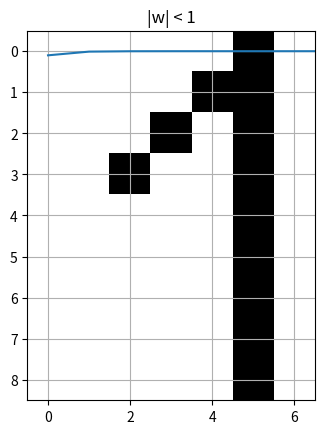

Reproduce this figure in Python.
import numpy as np
import matplotlib.pyplot as plt

zero = [-1, +1, +1, +1, +1, +1, -1,
        -1, +1, -1, -1, -1, +1, -1,
        -1, +1, -1, -1, -1, +1, -1,
        -1, +1, -1, -1, -1, +1, -1,
        -1, +1, -1, -1, -1, +1, -1,
        -1, +1, -1, -1, -1, +1, -1,
        -1, +1, -1, -1, -1, +1, -1,
        -1, +1, -1, -1, -1, +1, -1,
        -1, +1, +1, +1, +1, +1, -1]
zero = np.asarray(zero).T
one = [-1, -1, -1, -1, -1, +1, -1,
       -1, -1, -1, -1, +1, +1, -1,
       -1, -1, -1, +1, -1, +1, -1,
       -1, -1, +1, -1, -1, +1, -1,
       -1, -1, -1, -1, -1, +1, -1,
       -1, -1, -1, -1, -1, +1, -1,
       -1, -1, -1, -1, -1, +1, -1,
       -1, -1, -1, -1, -1, +1, -1,
       -1, -1, -1, -1, -1, +1, -1]
one = np.asarray(one).T
two = [-1, +1, +1, +1, +1, +1, -1,
       -1, -1, -1, -1, -1, +1, -1,
       -1, -1, -1, -1, -1, +1, -1,
       -1, -1, -1, -1, -1, +1, -1,
       -1, -1, -1, -1, -1, +1, -1,
       -1, -1, -1, -1, +1, -1, -1,
       -1, -1, -1, +1, -1, -1, -1,
       -1, -1, +1, -1, -1, -1, -1,
       -1, +1, +1, +1, +1, +1, -1]
two = np.asarray(two).T
three = [-1, +1, +1, +1, +1, +1, -1,
         -1, -1, -1, -1, +1, -1, -1,
         -1, -1, -1, +1, -1, -1, -1,
         -1, -1, +1, -1, -1, -1, -1,
         -1, +1, +1, +1, +1, +1, -1,
         -1, -1, -1, -1, +1, -1, -1,
         -1, -1, -1, +1, -1, -1, -1,
         -1, -1, +1, -1, -1, -1, -1,
         -1, +1, -1, -1, -1, -1, -1]
three = np.asarray(three).T
four = [-1, +1, -1, -1, -1, +1, -1,
        -1, +1, -1, -1, -1, +1, -1,
        -1, +1, -1, -1, -1, +1, -1,
        -1, +1, -1, -1, -1, +1, -1,
        -1, +1, +1, +1, +1, +1, -1,
        -1, -1, -1, -1, -1, +1, -1,
        -1, -1, -1, -1, -1, +1, -1,
        -1, -1, -1, -1, -1, +1, -1,
        -1, -1, -1, -1, -1, +1, -1]
four = np.asarray(four).T
five = [-1, +1, +1, +1, +1, +1, -1,
        -1, +1, -1, -1, -1, -1, -1,
        -1, +1, -1, -1, -1, -1, -1,
        -1, +1, -1, -1, -1, -1, -1,
        -1, +1, +1, +1, +1, +1, -1,
        -1, -1, -1, -1, -1, +1, -1,
        -1, -1, -1, -1, -1, +1, -1,
        -1, -1, -1, -1, -1, +1, -1,
        -1, +1, +1, +1, +1, +1, -1]
five = np.asarray(five).T
six = [-1, -1, -1, -1, -1, +1, -1,
       -1, -1, -1, -1, +1, -1, -1,
       -1, -1, -1, +1, -1, -1, -1,
       -1, -1, +1, -1, -1, -1, -1,
       -1, +1, +1, +1, +1, +1, -1,
       -1, +1, -1, -1, -1, +1, -1,
       -1, +1, -1, -1, -1, +1, -1,
       -1, +1, -1, -1, -1, +1, -1,
       -1, +1, +1, +1, +1, +1, -1]
six = np.asarray(six).T
seven = [-1, +1, +1, +1, +1, +1, -1,
         -1, -1, -1, -1, +1, -1, -1,
         -1, -1, -1, +1, -1, -1, -1,
         -1, -1, +1, -1, -1, -1, -1,
         -1, +1, -1, -1, -1, -1, -1,
         -1, +1, -1, -1, -1, -1, -1,
         -1, +1, -1, -1, -1, -1, -1,
         -1, +1, -1, -1, -1, -1, -1,
         -1, +1, -1, -1, -1, -1, -1]
seven = np.asarray(seven).T
eight = [-1, +1, +1, +1, +1, +1, -1,
         -1, +1, -1, -1, -1, +1, -1,
         -1, +1, -1, -1, -1, +1, -1,
         -1, +1, -1, -1, -1, +1, -1,
         -1, +1, +1, +1, +1, +1, -1,
         -1, +1, -1, -1, -1, +1, -1,
         -1, +1, -1, -1, -1, +1, -1,
         -1, +1, -1, -1, -1, +1, -1,
         -1, +1, +1, +1, +1, +1, -1]
eight = np.asarray(eight).T
nine = [-1, +1, +1, +1, +1, +1, -1,
        -1, +1, -1, -1, -1, +1, -1,
        -1, +1, -1, -1, -1, +1, -1,
        -1, +1, -1, -1, -1, +1, -1,
        -1, +1, +1, +1, +1, +1, -1,
        -1, -1, -1, -1, +1, -1, -1,
        -1, -1, -1, +1, -1, -1, -1,
        -1, -1, +1, -1, -1, -1, -1,
        -1, +1, -1, -1, -1, -1, -1]
nine = np.asarray(nine).T
my_digits = np.asarray([zero, one, two, three, four, five, six, seven, eight, nine])


def f_54(x, n, w):
    y = [x * w]
    for l in range(n):
        y.append(w * y[-1])
    return y


plt.plot(range(11), f_54(1, 10, 0.1))
plt.grid()
plt.title('|w| < 1')
plt.show()


def hopfield_weights_1(N, x):
    sz1, sz2 = x.shape
    if sz1 < N:
        ones = np.ones((sz2, N - sz1))
        ones = [-i for i in ones]
        x = np.append(ones, x, axis=0)
    W = x.T * x
    for i in range(N):
        W[i, i] = 0
    return W


def hopfield_weights_2(N, x):
    x = x.T
    sz1, sz2 = x.shape
    if sz1 > N / (2 * np.log(N)) or N < sz2:
        print('Сеть с таким количеством нейронов не способна запомнить данные образцы')
        W = -1
    else:
        if (sz2 < N):
            x = np.append(np.ones((sz1, N - sz2)), x)
        W = x.T * x
        for i in range(N):
            W[i, i] = 0
    return W


x = np.asarray([[1], [-1], [1], [-1]])
N = 4
print(hopfield_weights_1(N, x))

x = np.asarray([[1], [-1], [1]])
N = 3
print(hopfield_weights_2(N, x))


def train_hop_net(digits):
    """
     Настройка нейронной сети Хопфилда.
     Весовые значения для сети Хопфилда определяются непосресдственно в процессе
     обработки обучающих данных минуя проведение обучения в более привычном
     смысле (сопоставлением "вход-выход").
     Переменная digits = {four five six} - список образцов фундаментальной
     памяти
     Переменная weights определяет матрицу весовых коэффициентов нейронной сети Хопфилда
     (ассоциативной памяти)
    """
    n = len(digits)
    m = len(digits[0])
    arr = np.ndarray((n, m))
    for i in range(n):
        for j in range(m):
            arr[i, j] = digits[i][j]
    return np.dot(arr.T, arr)


def test_hop_net(weights, digit, iterations):
    """
    Тестирование нейронной сети Хопфилда
    Переменная weights описывает весовые коэффициенты рекуррентной сети с сохраненными элементами фундаментальной памяти
    Переменная digit - входной образ (может представлять собой и зашумленную версию исходного вектора)
    Переменная iterations - число "эпох" тестирования, имея в виду под эпохой
    полное обновление состояния каждого из нейронов в случайном порядке
    """

    new_digit = np.asarray(digit).copy()

    for epoch in range(iterations):
        update_order = np.random.permutation(range(63))
        # Обновление состояния нейронов в случайном порядке
        for i in range(63):
            neuron = update_order[i]
            net = np.dot(new_digit, weights[:, neuron])
            new_digit[neuron] = np.sign(net)
    return new_digit


def noisy_digit(digit, noise):
    """
    Создание зашумлённой версии входного образа
    Переменная digit задаёт входной образ из фундаментальной памяти или произвольный образ
    Переменная noise определяет уровень шума, добавляемого к исходному вектору
    """
    if noise < 0 or noise > 1:
        print('Уровень шума должен быть в пределах от 0 до 1\n')
    return digit + np.random.uniform(-noise, noise, np.asarray(digit).size)


def visualize_number(num):
    if type(num) != np.ndarray:
        num = np.asarray(num)
    plt.imshow(num.reshape(9, 7), cmap='Greys')
    plt.show()


w1 = train_hop_net([zero])
w = train_hop_net([zero, one])
visualize_number(test_hop_net(w, zero, 1))
visualize_number(test_hop_net(w, one, 1))

mass = np.asarray([my_digits[0], my_digits[1]])
w = train_hop_net(mass)
visualize_number(test_hop_net(w, noisy_digit(my_digits[2], 0.3), 1))
visualize_number(test_hop_net(w, noisy_digit(my_digits[3], 0.3), 1))
